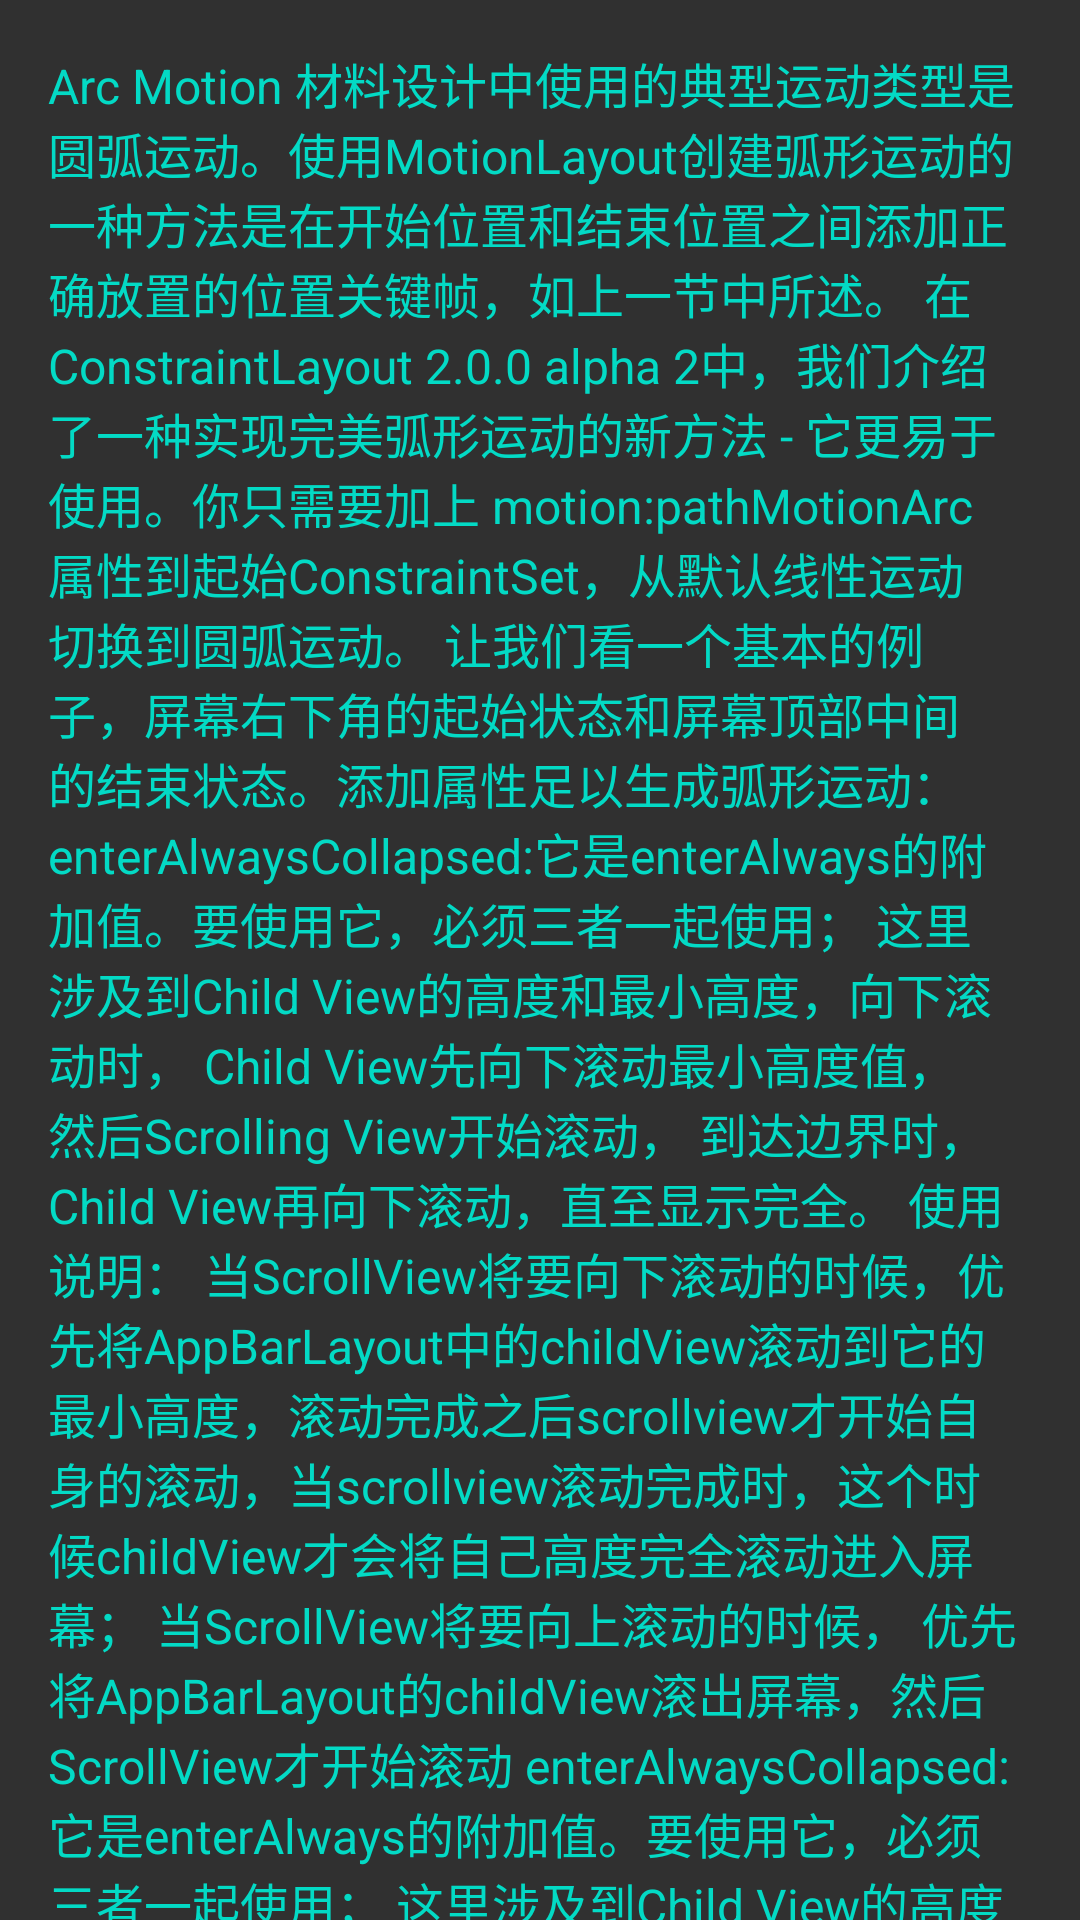

Layout XML and referenced resources for this Android screen:
<!-- AndroidManifest.xml: application theme AppTheme -->
<!-- res/layout/content_scrolling.xml -->
<?xml version="1.0" encoding="utf-8"?>
<androidx.core.widget.NestedScrollView xmlns:android="http://schemas.android.com/apk/res/android"
    xmlns:app="http://schemas.android.com/apk/res-auto"
    xmlns:tools="http://schemas.android.com/tools"
    android:id="@+id/scrollable"
    android:layout_width="match_parent"
    android:layout_height="match_parent"
    app:layout_behavior="@string/appbar_scrolling_view_behavior"
    tools:showIn="@layout/activity_scrolling">

    <TextView
        android:layout_width="wrap_content"
        android:layout_height="wrap_content"
        android:layout_margin="16dp"
        android:textSize="16dp"
        android:textColor="@color/colorAccent"
        android:text="@string/large_text" />

</androidx.core.widget.NestedScrollView>
<!-- res/layout/activity_scrolling.xml (included above) -->
<?xml version="1.0" encoding="utf-8"?>
<androidx.coordinatorlayout.widget.CoordinatorLayout
    xmlns:android="http://schemas.android.com/apk/res/android"
    xmlns:tools="http://schemas.android.com/tools"
    android:id="@+id/content"
    android:layout_width="match_parent"
    android:layout_height="match_parent"
    android:fitsSystemWindows="false"
    android:background="@android:color/white"
    >

    <com.google.android.material.appbar.AppBarLayout
        android:id="@+id/app_bar"
        android:layout_width="match_parent"
        android:layout_height="180dp"
        android:theme="@android:style/ThemeOverlay.Material.Dark.ActionBar"
        tools:targetApi="lollipop">

        <include layout="@layout/motion_10_coordinatorlayout_header"/>

    </com.google.android.material.appbar.AppBarLayout>

    <include layout="@layout/content_scrolling" />

</androidx.coordinatorlayout.widget.CoordinatorLayout>
<!-- res/layout/motion_10_coordinatorlayout_header.xml (included above) -->
<?xml version="1.0" encoding="utf-8"?>
<com.hsb.profession.utils.CollapsibleToolbar xmlns:android="http://schemas.android.com/apk/res/android"
    xmlns:app="http://schemas.android.com/apk/res-auto"
    android:id="@+id/motionLayout"
    app:layoutDescription="@xml/scene_10_header"
    android:layout_width="match_parent"
    android:layout_height="match_parent"
    android:minHeight="?android:actionBarSize"
    android:background="#1e376b"
    app:layout_scrollFlags="scroll|enterAlways|snap|exitUntilCollapsed">

    <ImageView
        android:id="@+id/background"
        android:layout_width="match_parent"
        android:layout_height="200dp"
        android:background="@color/colorAccent"
        android:scaleType="centerCrop"
        android:src="@drawable/monterey"/>

    <TextView
        android:id="@+id/label"
        android:layout_width="wrap_content"
        android:layout_height="wrap_content"
        android:transformPivotX="0dp"
        android:transformPivotY="0dp"
        android:text="Monterey"
        android:textColor="#FFF"
        android:textSize="32dp" />

    <TextView
        android:id="@+id/sublabel"
        android:layout_width="wrap_content"
        android:layout_height="wrap_content"
        android:text="California"
        android:textColor="#FFF"
        android:textSize="24sp"
        app:fontFamily="cursive" />

</com.hsb.profession.utils.CollapsibleToolbar>
<!-- resources referenced by this layout -->
<resources>
  <color name="colorAccent">#03DAC5</color>
  <string name="large_text">Arc Motion 材料设计中使用的典型运动类型是圆弧运动。使用MotionLayout创建弧形运动的一种方法是在开始位置和结束位置之间添加正确放置的位置关键帧，如上一节中所述。 在ConstraintLayout 2.0.0 alpha 2中，我们介绍了一种实现完美弧形运动的新方法 - 它更易于使用。你只需要加上 motion:pathMotionArc 属性到起始ConstraintSet，从默认线性运动切换到圆弧运动。 让我们看一个基本的例子，屏幕右下角的起始状态和屏幕顶部中间的结束状态。添加属性足以生成弧形运动：enterAlwaysCollapsed:它是enterAlways的附加值。要使用它，必须三者一起使用；
  
  这里涉及到Child View的高度和最小高度，向下滚动时，
  
  Child View先向下滚动最小高度值，
  
  然后Scrolling View开始滚动，
  
  到达边界时，Child View再向下滚动，直至显示完全。
  
  使用说明：
  
  当ScrollView将要向下滚动的时候，优先将AppBarLayout中的childView滚动到它的最小高度，滚动完成之后scrollview才开始自身的滚动，当scrollview滚动完成时，这个时候childView才会将自己高度完全滚动进入屏幕；
  
  当ScrollView将要向上滚动的时候， 优先将AppBarLayout的childView滚出屏幕，然后ScrollView才开始滚动
      enterAlwaysCollapsed:它是enterAlways的附加值。要使用它，必须三者一起使用；
  
  这里涉及到Child View的高度和最小高度，向下滚动时，
  
  Child View先向下滚动最小高度值，
  
  然后Scrolling View开始滚动，
  
  到达边界时，Child View再向下滚动，直至显示完全。
  
  使用说明：
  
  当ScrollView将要向下滚动的时候，优先将AppBarLayout中的childView滚动到它的最小高度，滚动完成之后scrollview才开始自身的滚动，当scrollview滚动完成时，这个时候childView才会将自己高度完全滚动进入屏幕；
  
  当ScrollView将要向上滚动的时候， 优先将AppBarLayout的childView滚出屏幕，然后ScrollView才开始滚动
          enterAlwaysCollapsed:它是enterAlways的附加值。要使用它，必须三者一起使用；
  
  这里涉及到Child View的高度和最小高度，向下滚动时，
  
  Child View先向下滚动最小高度值，
  
  然后Scrolling View开始滚动，
  
  到达边界时，Child View再向下滚动，直至显示完全。
  
  使用说明：
  
  当ScrollView将要向下滚动的时候，优先将AppBarLayout中的childView滚动到它的最小高度，滚动完成之后scrollview才开始自身的滚动，当scrollview滚动完成时，这个时候childView才会将自己高度完全滚动进入屏幕；
  
  当ScrollView将要向上滚动的时候， 优先将AppBarLayout的childView滚出屏幕，然后ScrollView才开始滚动
          enterAlwaysCollapsed:它是enterAlways的附加值。要使用它，必须三者一起使用；
  
  这里涉及到Child View的高度和最小高度，向下滚动时，
  
  Child View先向下滚动最小高度值，
  
  然后Scrolling View开始滚动，
  
  到达边界时，Child View再向下滚动，直至显示完全。
  
  使用说明：
  
  当ScrollView将要向下滚动的时候，优先将AppBarLayout中的childView滚动到它的最小高度，滚动完成之后scrollview才开始自身的滚动，当scrollview滚动完成时，这个时候childView才会将自己高度完全滚动进入屏幕；
  
  当ScrollView将要向上滚动的时候， 优先将AppBarLayout的childView滚出屏幕，然后ScrollView才开始滚动
          enterAlwaysCollapsed:它是enterAlways的附加值。要使用它，必须三者一起使用；
  
  这里涉及到Child View的高度和最小高度，向下滚动时，
  
  Child View先向下滚动最小高度值，
  
  然后Scrolling View开始滚动，
  
  到达边界时，Child View再向下滚动，直至显示完全。
  
  使用说明：
  
  当ScrollView将要向下滚动的时候，优先将AppBarLayout中的childView滚动到它的最小高度，滚动完成之后scrollview才开始自身的滚动，当scrollview滚动完成时，这个时候childView才会将自己高度完全滚动进入屏幕；
  
  当ScrollView将要向上滚动的时候， 优先将AppBarLayout的childView滚出屏幕，然后ScrollView才开始滚动
      </string>
  <style name="AppTheme" parent="Theme.AppCompat.NoActionBar">
          
          <item name="colorPrimary">@color/colorPrimary</item>
          <item name="colorPrimaryDark">@color/colorPrimaryDark</item>
          <item name="colorAccent">@color/colorAccent</item>
          <item name="android:windowFullscreen">true</item>
  
      </style>
  <color name="colorPrimary">#6200EE</color>
  <color name="colorPrimaryDark">#3700B3</color>
</resources>
